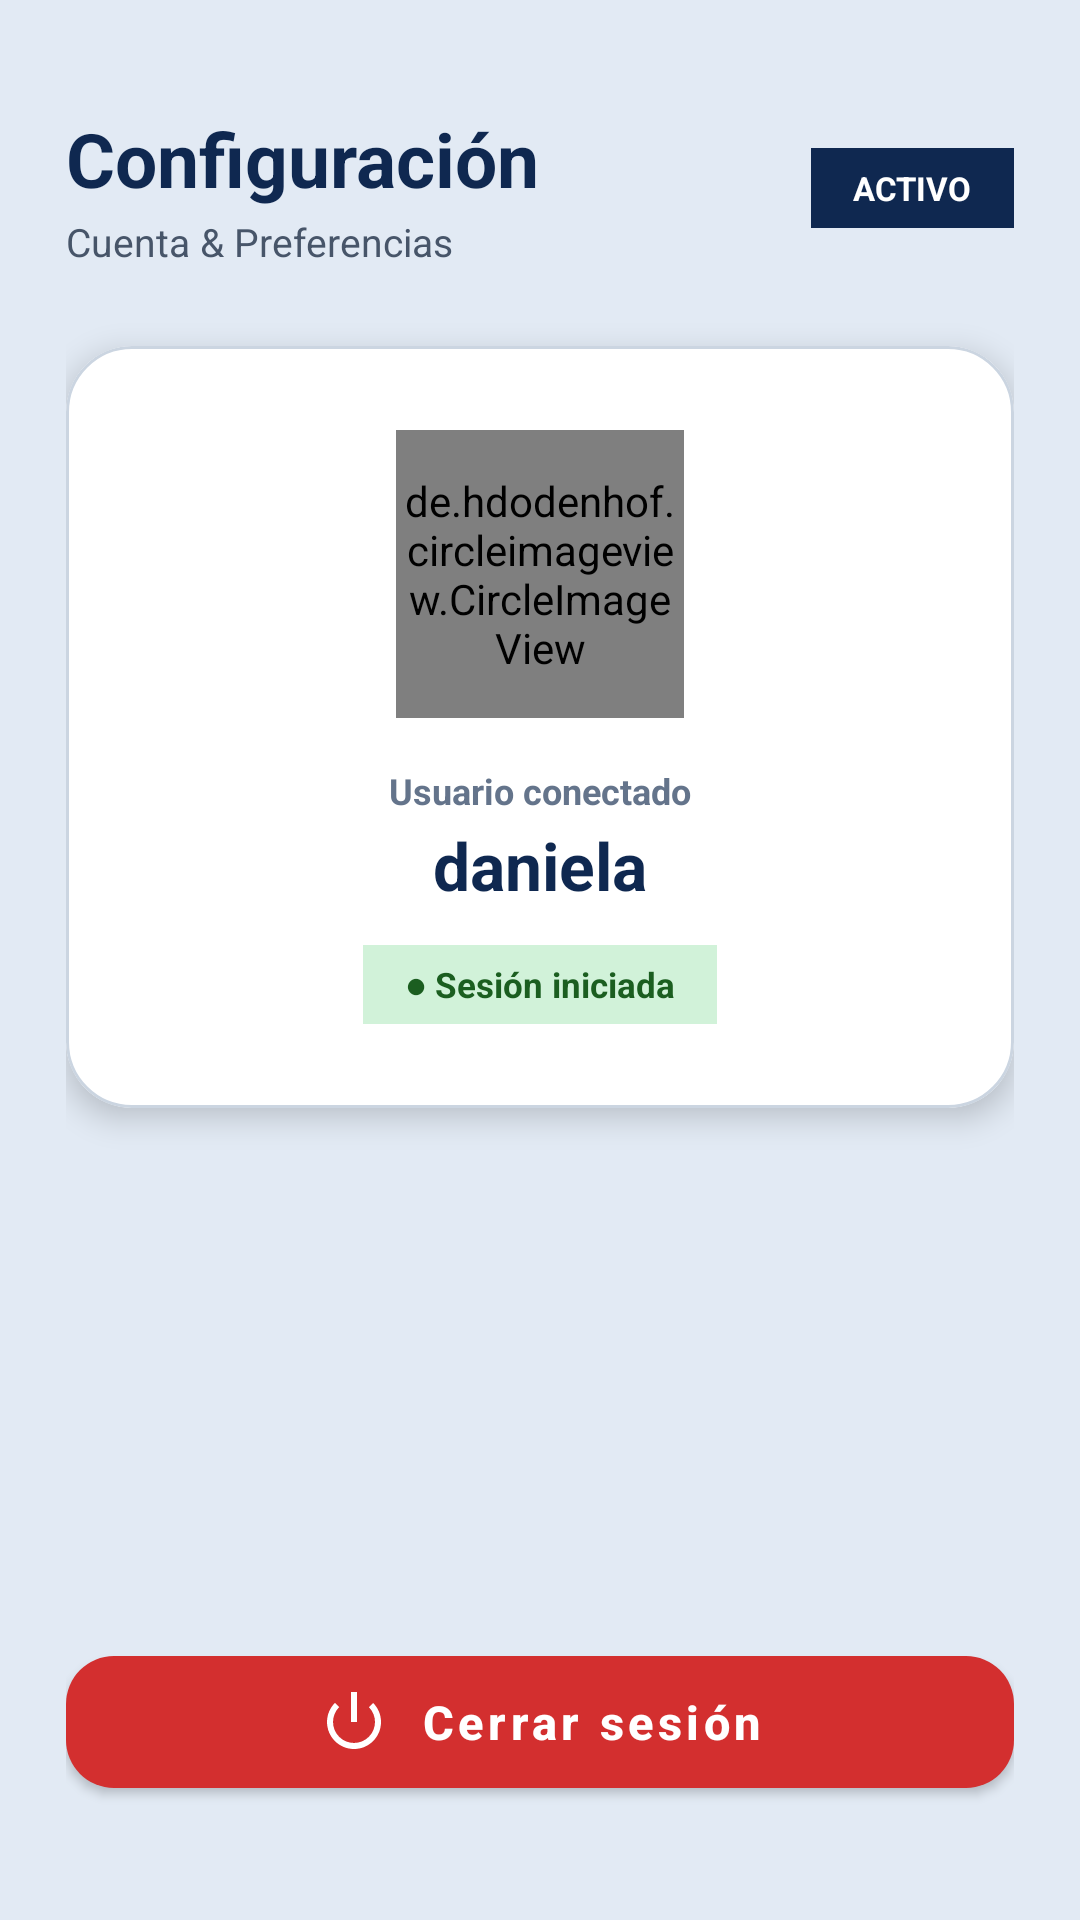

This screen was rendered from an Android layout file. Write that file and the resources it references.
<!-- AndroidManifest.xml: application theme Theme.MaterialComponents.DayNight.NoActionBar -->
<!-- res/layout/fragment_profile.xml -->
<?xml version="1.0" encoding="utf-8"?>
<LinearLayout xmlns:android="http://schemas.android.com/apk/res/android"
    xmlns:app="http://schemas.android.com/apk/res-auto"
    android:layout_width="match_parent"
    android:layout_height="match_parent"
    android:background="#E2EAF4"
    android:orientation="vertical"
    android:padding="22dp">

    <LinearLayout
        android:layout_width="match_parent"
        android:layout_height="wrap_content"
        android:layout_marginTop="14dp"
        android:layout_marginBottom="26dp"
        android:gravity="center_vertical"
        android:orientation="horizontal">

        <LinearLayout
            android:layout_width="0dp"
            android:layout_height="wrap_content"
            android:layout_weight="1"
            android:orientation="vertical">

            <TextView
                android:layout_width="wrap_content"
                android:layout_height="wrap_content"
                android:text="Configuración"
                android:textColor="#0F2850"
                android:textSize="25sp"
                android:textStyle="bold" />

            <TextView
                android:layout_width="wrap_content"
                android:layout_height="wrap_content"
                android:layout_marginTop="2dp"
                android:text="Cuenta &amp; Preferencias"
                android:textColor="#475569"
                android:textSize="13sp" />
        </LinearLayout>

        <TextView
            android:layout_width="wrap_content"
            android:layout_height="wrap_content"
            android:background="#0F2850"
            android:paddingStart="14dp"
            android:paddingTop="6dp"
            android:paddingEnd="14dp"
            android:paddingBottom="6dp"
            android:text="ACTIVO"
            android:textColor="#FFFFFF"
            android:textSize="11sp"
            android:textStyle="bold" />
    </LinearLayout>

    <com.google.android.material.card.MaterialCardView
        android:layout_width="match_parent"
        android:layout_height="wrap_content"
        app:cardBackgroundColor="#FFFFFF"
        app:cardCornerRadius="22dp"
        app:cardElevation="6dp"
        app:strokeColor="#CBD5E1"
        app:strokeWidth="1dp">

        <LinearLayout
            android:layout_width="match_parent"
            android:layout_height="wrap_content"
            android:gravity="center_horizontal"
            android:orientation="vertical"
            android:padding="28dp">

            <de.hdodenhof.circleimageview.CircleImageView
                android:id="@+id/iv_avatar_perfil"
                android:layout_width="96dp"
                android:layout_height="96dp"
                android:src="@drawable/mi_foto"
                app:civ_border_color="#0F2850"
                app:civ_border_width="3dp" />

            <TextView
                android:layout_width="wrap_content"
                android:layout_height="wrap_content"
                android:layout_marginTop="16dp"
                android:text="Usuario conectado"
                android:textColor="#64748B"
                android:textSize="12sp"
                android:textStyle="bold" />

            <TextView
                android:id="@+id/tv_usuario_logueado"
                android:layout_width="wrap_content"
                android:layout_height="wrap_content"
                android:layout_marginTop="2dp"
                android:text="daniela"
                android:textColor="#0F2850"
                android:textSize="22sp"
                android:textStyle="bold" />

            <TextView
                android:layout_width="wrap_content"
                android:layout_height="wrap_content"
                android:layout_marginTop="12dp"
                android:background="#D1F2D9"
                android:paddingStart="14dp"
                android:paddingTop="5dp"
                android:paddingEnd="14dp"
                android:paddingBottom="5dp"
                android:text="● Sesión iniciada"
                android:textColor="#1B5E20"
                android:textSize="11.5sp"
                android:textStyle="bold" />

        </LinearLayout>

    </com.google.android.material.card.MaterialCardView>

    <View
        android:layout_width="match_parent"
        android:layout_height="0dp"
        android:layout_weight="1" />


    <com.google.android.material.button.MaterialButton
        android:id="@+id/btn_cerrar_sesion"
        android:layout_width="match_parent"
        android:layout_height="56dp"
        android:layout_marginBottom="16dp"
        android:text="Cerrar sesión"
        android:textAllCaps="false"
        android:textColor="#FFFFFF"
        android:textSize="15.5sp"
        android:textStyle="bold"
        app:backgroundTint="#D32F2F"
        app:cornerRadius="16dp"
        app:elevation="4dp"
        app:icon="@android:drawable/ic_lock_power_off"
        app:iconGravity="textStart"
        app:iconPadding="10dp"
        app:iconTint="#FFFFFF" />

</LinearLayout>
<!-- resources referenced by this layout -->
<resources>
  <!-- drawable mi_foto: png bitmap (drawable, 336775 bytes) -->
</resources>
